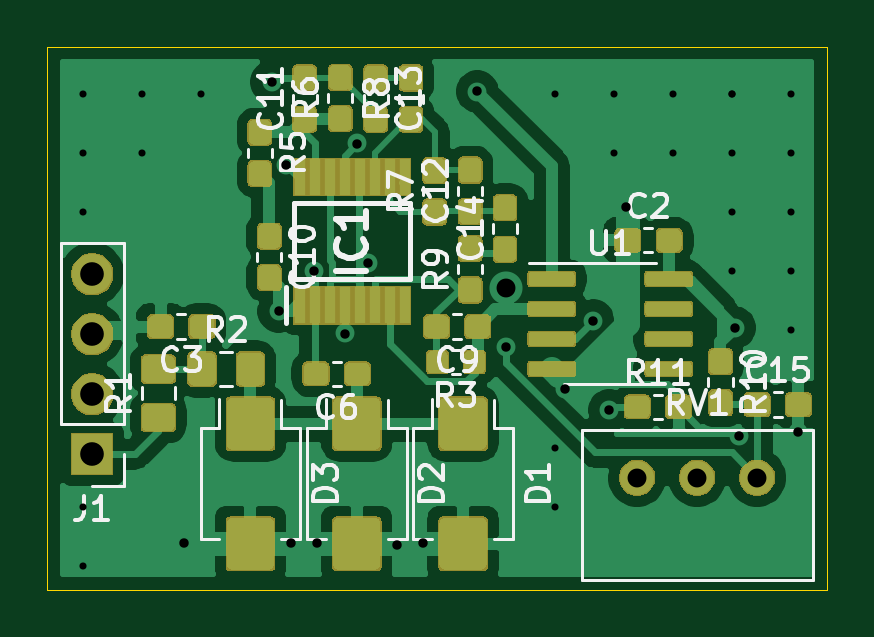
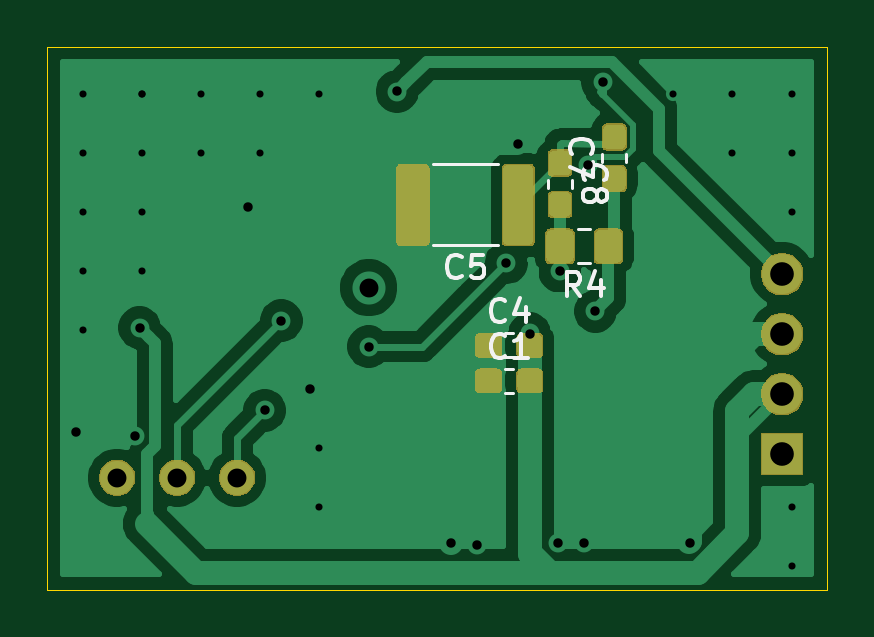
Circuit board: 11 layer files. Board 33.0 x 23.0 mm.
- bottom_copper: radiation_sensor-B_Cu.gbr (56624 bytes)
- bottom_mask: radiation_sensor-B_Mask.gbr (17707 bytes)
- paste: radiation_sensor-B_Paste.gbr (21422 bytes)
- bottom_silk: radiation_sensor-B_SilkS.gbr (5192 bytes)
- outline: radiation_sensor-Edge_Cuts.gbr (859 bytes)
- top_copper: radiation_sensor-F_Cu.gbr (156933 bytes)
- top_mask: radiation_sensor-F_Mask.gbr (57467 bytes)
- paste: radiation_sensor-F_Paste.gbr (94940 bytes)
- top_silk: radiation_sensor-F_SilkS.gbr (24600 bytes)
- drill: radiation_sensor-NPTH.drl (299 bytes)
- drill: radiation_sensor-PTH.drl (1208 bytes)

=== bottom_copper: radiation_sensor-B_Cu.gbr (56624 bytes, source omitted) ===
=== bottom_mask: radiation_sensor-B_Mask.gbr (17707 bytes, source omitted) ===
=== paste: radiation_sensor-B_Paste.gbr (21422 bytes, source omitted) ===
=== bottom_silk: radiation_sensor-B_SilkS.gbr ===
G04 #@! TF.GenerationSoftware,KiCad,Pcbnew,5.1.5+dfsg1-2build2*
G04 #@! TF.CreationDate,2021-10-19T23:30:31+01:00*
G04 #@! TF.ProjectId,radiation_sensor,72616469-6174-4696-9f6e-5f73656e736f,rev?*
G04 #@! TF.SameCoordinates,Original*
G04 #@! TF.FileFunction,Legend,Bot*
G04 #@! TF.FilePolarity,Positive*
%FSLAX46Y46*%
G04 Gerber Fmt 4.6, Leading zero omitted, Abs format (unit mm)*
G04 Created by KiCad (PCBNEW 5.1.5+dfsg1-2build2) date 2021-10-19 23:30:31*
%MOMM*%
%LPD*%
G04 APERTURE LIST*
%ADD10C,0.120000*%
%ADD11C,0.150000*%
G04 APERTURE END LIST*
D10*
X131013748Y-63240000D02*
X131536252Y-63240000D01*
X131013748Y-64660000D02*
X131536252Y-64660000D01*
X132810000Y-61128733D02*
X132810000Y-61471267D01*
X131790000Y-61128733D02*
X131790000Y-61471267D01*
X129490000Y-60371267D02*
X129490000Y-60028733D01*
X130510000Y-60371267D02*
X130510000Y-60028733D01*
X134913748Y-60490000D02*
X137686252Y-60490000D01*
X134913748Y-63910000D02*
X137686252Y-63910000D01*
X134621267Y-68660000D02*
X134278733Y-68660000D01*
X134621267Y-67640000D02*
X134278733Y-67640000D01*
X134621267Y-70160000D02*
X134278733Y-70160000D01*
X134621267Y-69140000D02*
X134278733Y-69140000D01*
D11*
X131441666Y-66052380D02*
X131775000Y-65576190D01*
X132013095Y-66052380D02*
X132013095Y-65052380D01*
X131632142Y-65052380D01*
X131536904Y-65100000D01*
X131489285Y-65147619D01*
X131441666Y-65242857D01*
X131441666Y-65385714D01*
X131489285Y-65480952D01*
X131536904Y-65528571D01*
X131632142Y-65576190D01*
X132013095Y-65576190D01*
X130584523Y-65385714D02*
X130584523Y-66052380D01*
X130822619Y-65004761D02*
X131060714Y-65719047D01*
X130441666Y-65719047D01*
X131227142Y-61133333D02*
X131274761Y-61085714D01*
X131322380Y-60942857D01*
X131322380Y-60847619D01*
X131274761Y-60704761D01*
X131179523Y-60609523D01*
X131084285Y-60561904D01*
X130893809Y-60514285D01*
X130750952Y-60514285D01*
X130560476Y-60561904D01*
X130465238Y-60609523D01*
X130370000Y-60704761D01*
X130322380Y-60847619D01*
X130322380Y-60942857D01*
X130370000Y-61085714D01*
X130417619Y-61133333D01*
X130750952Y-61704761D02*
X130703333Y-61609523D01*
X130655714Y-61561904D01*
X130560476Y-61514285D01*
X130512857Y-61514285D01*
X130417619Y-61561904D01*
X130370000Y-61609523D01*
X130322380Y-61704761D01*
X130322380Y-61895238D01*
X130370000Y-61990476D01*
X130417619Y-62038095D01*
X130512857Y-62085714D01*
X130560476Y-62085714D01*
X130655714Y-62038095D01*
X130703333Y-61990476D01*
X130750952Y-61895238D01*
X130750952Y-61704761D01*
X130798571Y-61609523D01*
X130846190Y-61561904D01*
X130941428Y-61514285D01*
X131131904Y-61514285D01*
X131227142Y-61561904D01*
X131274761Y-61609523D01*
X131322380Y-61704761D01*
X131322380Y-61895238D01*
X131274761Y-61990476D01*
X131227142Y-62038095D01*
X131131904Y-62085714D01*
X130941428Y-62085714D01*
X130846190Y-62038095D01*
X130798571Y-61990476D01*
X130750952Y-61895238D01*
X131787142Y-60033333D02*
X131834761Y-59985714D01*
X131882380Y-59842857D01*
X131882380Y-59747619D01*
X131834761Y-59604761D01*
X131739523Y-59509523D01*
X131644285Y-59461904D01*
X131453809Y-59414285D01*
X131310952Y-59414285D01*
X131120476Y-59461904D01*
X131025238Y-59509523D01*
X130930000Y-59604761D01*
X130882380Y-59747619D01*
X130882380Y-59842857D01*
X130930000Y-59985714D01*
X130977619Y-60033333D01*
X130882380Y-60366666D02*
X130882380Y-61033333D01*
X131882380Y-60604761D01*
X136466666Y-65207142D02*
X136514285Y-65254761D01*
X136657142Y-65302380D01*
X136752380Y-65302380D01*
X136895238Y-65254761D01*
X136990476Y-65159523D01*
X137038095Y-65064285D01*
X137085714Y-64873809D01*
X137085714Y-64730952D01*
X137038095Y-64540476D01*
X136990476Y-64445238D01*
X136895238Y-64350000D01*
X136752380Y-64302380D01*
X136657142Y-64302380D01*
X136514285Y-64350000D01*
X136466666Y-64397619D01*
X135561904Y-64302380D02*
X136038095Y-64302380D01*
X136085714Y-64778571D01*
X136038095Y-64730952D01*
X135942857Y-64683333D01*
X135704761Y-64683333D01*
X135609523Y-64730952D01*
X135561904Y-64778571D01*
X135514285Y-64873809D01*
X135514285Y-65111904D01*
X135561904Y-65207142D01*
X135609523Y-65254761D01*
X135704761Y-65302380D01*
X135942857Y-65302380D01*
X136038095Y-65254761D01*
X136085714Y-65207142D01*
X134616666Y-67077142D02*
X134664285Y-67124761D01*
X134807142Y-67172380D01*
X134902380Y-67172380D01*
X135045238Y-67124761D01*
X135140476Y-67029523D01*
X135188095Y-66934285D01*
X135235714Y-66743809D01*
X135235714Y-66600952D01*
X135188095Y-66410476D01*
X135140476Y-66315238D01*
X135045238Y-66220000D01*
X134902380Y-66172380D01*
X134807142Y-66172380D01*
X134664285Y-66220000D01*
X134616666Y-66267619D01*
X133759523Y-66505714D02*
X133759523Y-67172380D01*
X133997619Y-66124761D02*
X134235714Y-66839047D01*
X133616666Y-66839047D01*
X134616666Y-68577142D02*
X134664285Y-68624761D01*
X134807142Y-68672380D01*
X134902380Y-68672380D01*
X135045238Y-68624761D01*
X135140476Y-68529523D01*
X135188095Y-68434285D01*
X135235714Y-68243809D01*
X135235714Y-68100952D01*
X135188095Y-67910476D01*
X135140476Y-67815238D01*
X135045238Y-67720000D01*
X134902380Y-67672380D01*
X134807142Y-67672380D01*
X134664285Y-67720000D01*
X134616666Y-67767619D01*
X133664285Y-68672380D02*
X134235714Y-68672380D01*
X133950000Y-68672380D02*
X133950000Y-67672380D01*
X134045238Y-67815238D01*
X134140476Y-67910476D01*
X134235714Y-67958095D01*
M02*

=== outline: radiation_sensor-Edge_Cuts.gbr ===
G04 #@! TF.GenerationSoftware,KiCad,Pcbnew,5.1.5+dfsg1-2build2*
G04 #@! TF.CreationDate,2021-10-19T23:30:31+01:00*
G04 #@! TF.ProjectId,radiation_sensor,72616469-6174-4696-9f6e-5f73656e736f,rev?*
G04 #@! TF.SameCoordinates,Original*
G04 #@! TF.FileFunction,Profile,NP*
%FSLAX46Y46*%
G04 Gerber Fmt 4.6, Leading zero omitted, Abs format (unit mm)*
G04 Created by KiCad (PCBNEW 5.1.5+dfsg1-2build2) date 2021-10-19 23:30:31*
%MOMM*%
%LPD*%
G04 APERTURE LIST*
%ADD10C,0.050000*%
G04 APERTURE END LIST*
D10*
X121000000Y-78500000D02*
X121000000Y-78000000D01*
X154000000Y-78500000D02*
X153500000Y-78500000D01*
X154000000Y-78000000D02*
X154000000Y-78500000D01*
X154000000Y-55500000D02*
X121000000Y-55500000D01*
X154000000Y-78000000D02*
X154000000Y-55500000D01*
X121000000Y-78500000D02*
X153500000Y-78500000D01*
X121000000Y-55500000D02*
X121000000Y-78000000D01*
M02*

=== top_copper: radiation_sensor-F_Cu.gbr (156933 bytes, source omitted) ===
=== top_mask: radiation_sensor-F_Mask.gbr (57467 bytes, source omitted) ===
=== paste: radiation_sensor-F_Paste.gbr (94940 bytes, source omitted) ===
=== top_silk: radiation_sensor-F_SilkS.gbr (24600 bytes, source omitted) ===
=== drill: radiation_sensor-NPTH.drl ===
M48
; DRILL file {KiCad 5.1.5+dfsg1-2build2} date wto, 19 paź 2021, 23:30:33
; FORMAT={-:-/ absolute / inch / decimal}
; #@! TF.CreationDate,2021-10-19T23:30:33+01:00
; #@! TF.GenerationSoftware,Kicad,Pcbnew,5.1.5+dfsg1-2build2
; #@! TF.FileFunction,NonPlated,1,2,NPTH
FMAT,2
INCH
%
G90
G05
T0
M30

=== drill: radiation_sensor-PTH.drl ===
M48
; DRILL file {KiCad 5.1.5+dfsg1-2build2} date wto, 19 paź 2021, 23:30:33
; FORMAT={-:-/ absolute / inch / decimal}
; #@! TF.CreationDate,2021-10-19T23:30:33+01:00
; #@! TF.GenerationSoftware,Kicad,Pcbnew,5.1.5+dfsg1-2build2
; #@! TF.FileFunction,Plated,1,2,PTH
FMAT,2
INCH
T1C0.0118
T2C0.0157
T3C0.0315
T4C0.0394
%
G90
G05
T1
X4.8228Y-2.2638
X4.8228Y-2.3622
X4.8228Y-2.4606
X4.8228Y-2.9528
X4.8228Y-3.0512
X4.9213Y-2.2638
X4.9213Y-2.3622
X5.0197Y-2.2638
X5.6102Y-2.2638
X5.6102Y-2.8543
X5.6102Y-2.9528
X5.7087Y-2.2638
X5.7087Y-2.3622
X5.8071Y-2.2638
X5.8071Y-2.3622
X5.9055Y-2.2638
X5.9055Y-2.2638
X5.9055Y-2.3622
X5.9055Y-2.4606
X5.9055Y-2.5591
X6.0039Y-2.2638
X6.0039Y-2.3622
X6.0039Y-2.4606
X6.0039Y-2.5591
X6.0039Y-2.6575
T2
X4.9921Y-3.0118
X5.1378Y-2.2441
X5.1496Y-2.626
X5.1614Y-2.3819
X5.1693Y-3.0118
X5.2087Y-2.5591
X5.2126Y-3.0118
X5.2593Y-2.6632
X5.2795Y-2.3465
X5.2985Y-2.5456
X5.3465Y-3.0157
X5.3898Y-3.0118
X5.4803Y-2.2598
X5.5276Y-2.685
X5.626Y-2.7559
X5.6732Y-2.6417
X5.7008Y-2.7913
X5.7283Y-2.4528
X5.9094Y-2.6535
X5.9173Y-2.8346
X6.0157Y-2.8268
T3
X5.5276Y-2.5866
X5.7469Y-2.9035
X5.8469Y-2.9035
X5.9469Y-2.9035
T4
X4.8386Y-2.5642
X4.8386Y-2.6642
X4.8386Y-2.7642
X4.8386Y-2.8642
T0
M30

